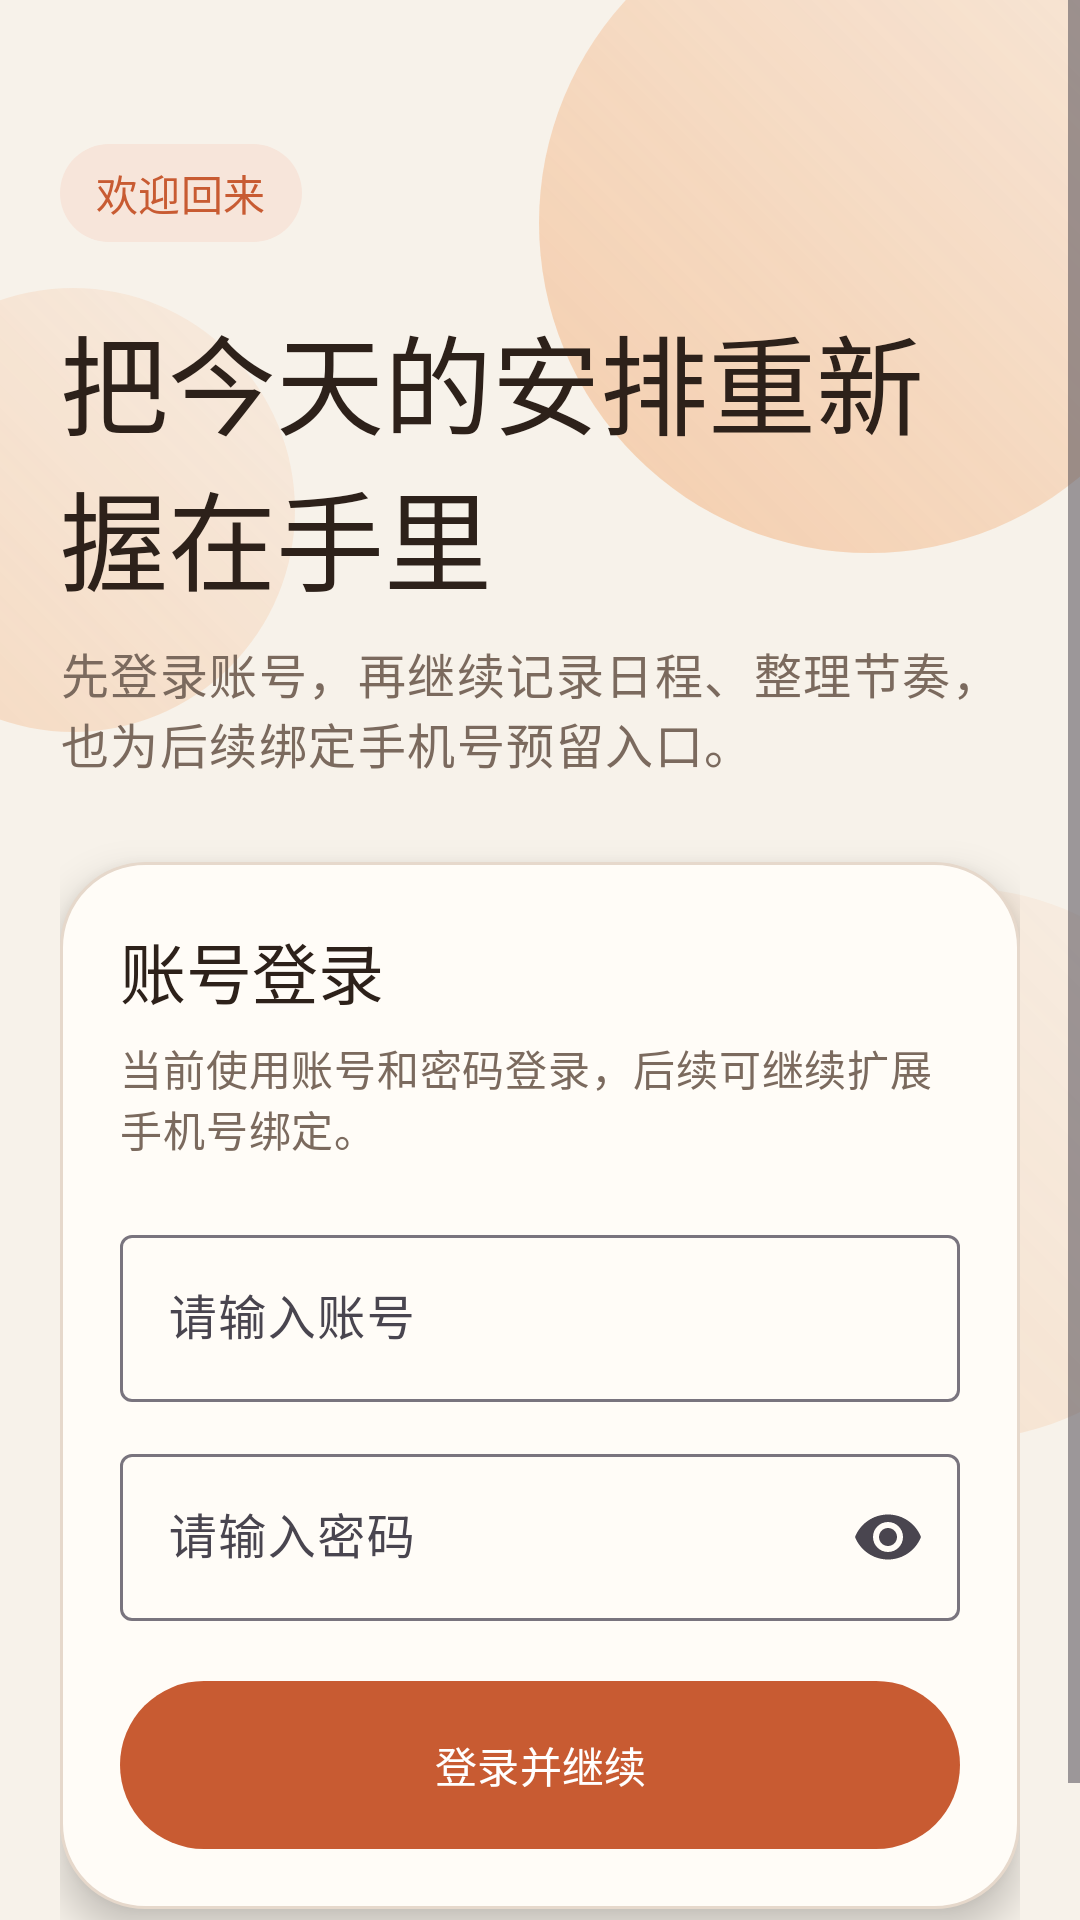

Produce the Android XML layout that renders to this screen, including the resource entries it uses.
<!-- AndroidManifest.xml: activity theme Theme.Calendar -->
<!-- res/layout/activity_login.xml -->
<?xml version="1.0" encoding="utf-8"?>
<FrameLayout xmlns:android="http://schemas.android.com/apk/res/android"
    xmlns:app="http://schemas.android.com/apk/res-auto"
    android:layout_width="match_parent"
    android:layout_height="match_parent"
    android:background="@color/surface">

    <View
        android:id="@+id/glow_orb_large"
        android:layout_width="220dp"
        android:layout_height="220dp"
        android:layout_gravity="top|end"
        android:layout_marginTop="-36dp"
        android:layout_marginEnd="-40dp"
        android:background="@drawable/bg_login_hero"
        android:alpha="0.8" />

    <View
        android:id="@+id/glow_orb_small"
        android:layout_width="148dp"
        android:layout_height="148dp"
        android:layout_gravity="top|start"
        android:layout_marginTop="96dp"
        android:layout_marginStart="-50dp"
        android:background="@drawable/bg_login_hero"
        android:alpha="0.55" />

    <View
        android:id="@+id/glow_orb_mid"
        android:layout_width="184dp"
        android:layout_height="184dp"
        android:layout_gravity="bottom|end"
        android:layout_marginEnd="-52dp"
        android:layout_marginBottom="160dp"
        android:background="@drawable/bg_login_hero"
        android:alpha="0.38" />

    <ScrollView
        android:layout_width="match_parent"
        android:layout_height="match_parent"
        android:fillViewport="true">

        <LinearLayout
            android:layout_width="match_parent"
            android:layout_height="wrap_content"
            android:orientation="vertical"
            android:padding="@dimen/spacing_large">

            <TextView
                android:id="@+id/brand_chip"
                android:layout_width="wrap_content"
                android:layout_height="wrap_content"
                android:layout_marginTop="28dp"
                android:background="@drawable/bg_tag_chip"
                android:paddingHorizontal="@dimen/spacing_medium"
                android:paddingVertical="6dp"
                android:text="@string/login_header_chip"
                android:textAppearance="@style/TextAppearance.Material3.LabelLarge"
                android:textColor="@color/calendar_hero" />

            <TextView
                android:id="@+id/login_title"
                android:layout_width="match_parent"
                android:layout_height="wrap_content"
                android:layout_marginTop="@dimen/spacing_large"
                android:text="@string/login_title"
                android:textAppearance="@style/TextAppearance.Material3.DisplaySmall"
                android:textColor="@color/text_primary" />

            <TextView
                android:id="@+id/login_subtitle"
                android:layout_width="match_parent"
                android:layout_height="wrap_content"
                android:layout_marginTop="@dimen/spacing_small"
                android:text="@string/login_subtitle"
                android:textAppearance="@style/TextAppearance.Material3.BodyLarge"
                android:textColor="@color/text_secondary" />

            <LinearLayout
                android:id="@+id/login_card"
                android:layout_width="match_parent"
                android:layout_height="wrap_content"
                android:layout_marginTop="28dp"
                android:background="@drawable/bg_login_card"
                android:elevation="8dp"
                android:orientation="vertical"
                android:padding="@dimen/spacing_large">

                <TextView
                    android:layout_width="wrap_content"
                    android:layout_height="wrap_content"
                    android:text="@string/login_form_title"
                    android:textAppearance="@style/TextAppearance.Material3.TitleLarge"
                    android:textColor="@color/text_primary" />

                <TextView
                    android:layout_width="match_parent"
                    android:layout_height="wrap_content"
                    android:layout_marginTop="6dp"
                    android:text="@string/login_form_subtitle"
                    android:textAppearance="@style/TextAppearance.Material3.BodyMedium"
                    android:textColor="@color/text_secondary" />

                <com.google.android.material.textfield.TextInputLayout
                    android:id="@+id/account_layout"
                    style="@style/Widget.Material3.TextInputLayout.OutlinedBox"
                    android:layout_width="match_parent"
                    android:layout_height="wrap_content"
                    android:layout_marginTop="@dimen/spacing_large"
                    android:hint="@string/login_account_hint">

                    <com.google.android.material.textfield.TextInputEditText
                        android:id="@+id/account_input"
                        android:layout_width="match_parent"
                        android:layout_height="wrap_content"
                        android:inputType="text" />
                </com.google.android.material.textfield.TextInputLayout>

                <com.google.android.material.textfield.TextInputLayout
                    android:id="@+id/password_layout"
                    style="@style/Widget.Material3.TextInputLayout.OutlinedBox"
                    android:layout_width="match_parent"
                    android:layout_height="wrap_content"
                    android:layout_marginTop="@dimen/spacing_medium"
                    android:hint="@string/login_password_hint"
                    app:endIconMode="password_toggle">

                    <com.google.android.material.textfield.TextInputEditText
                        android:id="@+id/password_input"
                        android:layout_width="match_parent"
                        android:layout_height="wrap_content"
                        android:inputType="textPassword" />
                </com.google.android.material.textfield.TextInputLayout>

                <FrameLayout
                    android:id="@+id/login_button_shell"
                    android:layout_width="match_parent"
                    android:layout_height="wrap_content"
                    android:layout_marginTop="@dimen/spacing_large">

                    <View
                        android:id="@+id/login_button_glow"
                        android:layout_width="match_parent"
                        android:layout_height="56dp"
                        android:layout_gravity="center"
                        android:background="@drawable/bg_login_hero"
                        android:alpha="0.28" />

                    <com.google.android.material.button.MaterialButton
                        android:id="@+id/login_button"
                        android:layout_width="match_parent"
                        android:layout_height="wrap_content"
                        android:insetTop="0dp"
                        android:insetBottom="0dp"
                        android:minHeight="56dp"
                        android:text="@string/login_button" />

                    <View
                        android:id="@+id/login_button_shimmer"
                        android:layout_width="72dp"
                        android:layout_height="48dp"
                        android:layout_gravity="center_vertical|start"
                        android:layout_marginStart="-80dp"
                        android:background="@drawable/bg_login_hero"
                        android:alpha="0.18"
                        android:rotation="18" />
                </FrameLayout>
            </LinearLayout>

            <LinearLayout
                android:id="@+id/action_row"
                android:layout_width="match_parent"
                android:layout_height="wrap_content"
                android:layout_marginTop="@dimen/spacing_medium"
                android:gravity="center"
                android:orientation="horizontal">

                <TextView
                    android:id="@+id/forgot_action"
                    android:layout_width="wrap_content"
                    android:layout_height="wrap_content"
                    android:text="@string/login_forgot"
                    android:textAppearance="@style/TextAppearance.Material3.BodyMedium"
                    android:textColor="@color/calendar_hero" />

                <TextView
                    android:layout_width="wrap_content"
                    android:layout_height="wrap_content"
                    android:layout_marginHorizontal="@dimen/spacing_medium"
                    android:text="·"
                    android:textAppearance="@style/TextAppearance.Material3.BodyMedium"
                    android:textColor="@color/text_secondary" />

                <TextView
                    android:id="@+id/register_action"
                    android:layout_width="wrap_content"
                    android:layout_height="wrap_content"
                    android:text="@string/login_register"
                    android:textAppearance="@style/TextAppearance.Material3.BodyMedium"
                    android:textColor="@color/calendar_hero" />
            </LinearLayout>
        </LinearLayout>
    </ScrollView>

</FrameLayout>
<!-- resources referenced by this layout -->
<resources>
  <color name="calendar_hero">#C85B32</color>
  <color name="surface">#F7F2EA</color>
  <color name="text_primary">#2D211A</color>
  <color name="text_secondary">#7B6A5E</color>
  <dimen name="spacing_large">20dp</dimen>
  <dimen name="spacing_medium">12dp</dimen>
  <dimen name="spacing_small">8dp</dimen>
  <!-- drawable bg_login_card (drawable) -->
  <?xml version="1.0" encoding="utf-8"?>
  <shape xmlns:android="http://schemas.android.com/apk/res/android">
      <solid android:color="@color/card_background" />
      <corners android:radius="28dp" />
      <stroke
          android:width="1dp"
          android:color="@color/card_stroke" />
  </shape>
  <!-- drawable bg_login_hero (drawable) -->
  <?xml version="1.0" encoding="utf-8"?>
  <shape xmlns:android="http://schemas.android.com/apk/res/android"
      android:shape="oval">
      <gradient
          android:angle="45"
          android:endColor="#4DF7C7A8"
          android:startColor="#99F1A66A" />
  </shape>
  <!-- drawable bg_tag_chip (drawable) -->
  <?xml version="1.0" encoding="utf-8"?>
  <shape xmlns:android="http://schemas.android.com/apk/res/android"
      android:shape="rectangle">
      <corners android:radius="999dp" />
      <solid android:color="@color/badge_background" />
  </shape>
  <string name="login_account_hint">请输入账号</string>
  <string name="login_button">登录并继续</string>
  <string name="login_forgot">忘记密码</string>
  <string name="login_form_subtitle">当前使用账号和密码登录，后续可继续扩展手机号绑定。</string>
  <string name="login_form_title">账号登录</string>
  <string name="login_header_chip">欢迎回来</string>
  <string name="login_password_hint">请输入密码</string>
  <string name="login_register">注册账号</string>
  <string name="login_subtitle">先登录账号，再继续记录日程、整理节奏，也为后续绑定手机号预留入口。</string>
  <string name="login_title">把今天的安排重新握在手里</string>
  <style name="Theme.Calendar" parent="Theme.Material3.Light.NoActionBar">
          <item name="android:statusBarColor" tools:targetApi="l">@android:color/transparent</item>
          <item name="android:windowLightStatusBar">true</item>
          <item name="colorPrimary">@color/calendar_hero</item>
          <item name="android:colorBackground">@color/surface</item>
      </style>
  <color name="card_background">#FFFCF7</color>
  <color name="card_stroke">#E6D8CB</color>
  <color name="badge_background">#F7E5DA</color>
</resources>
